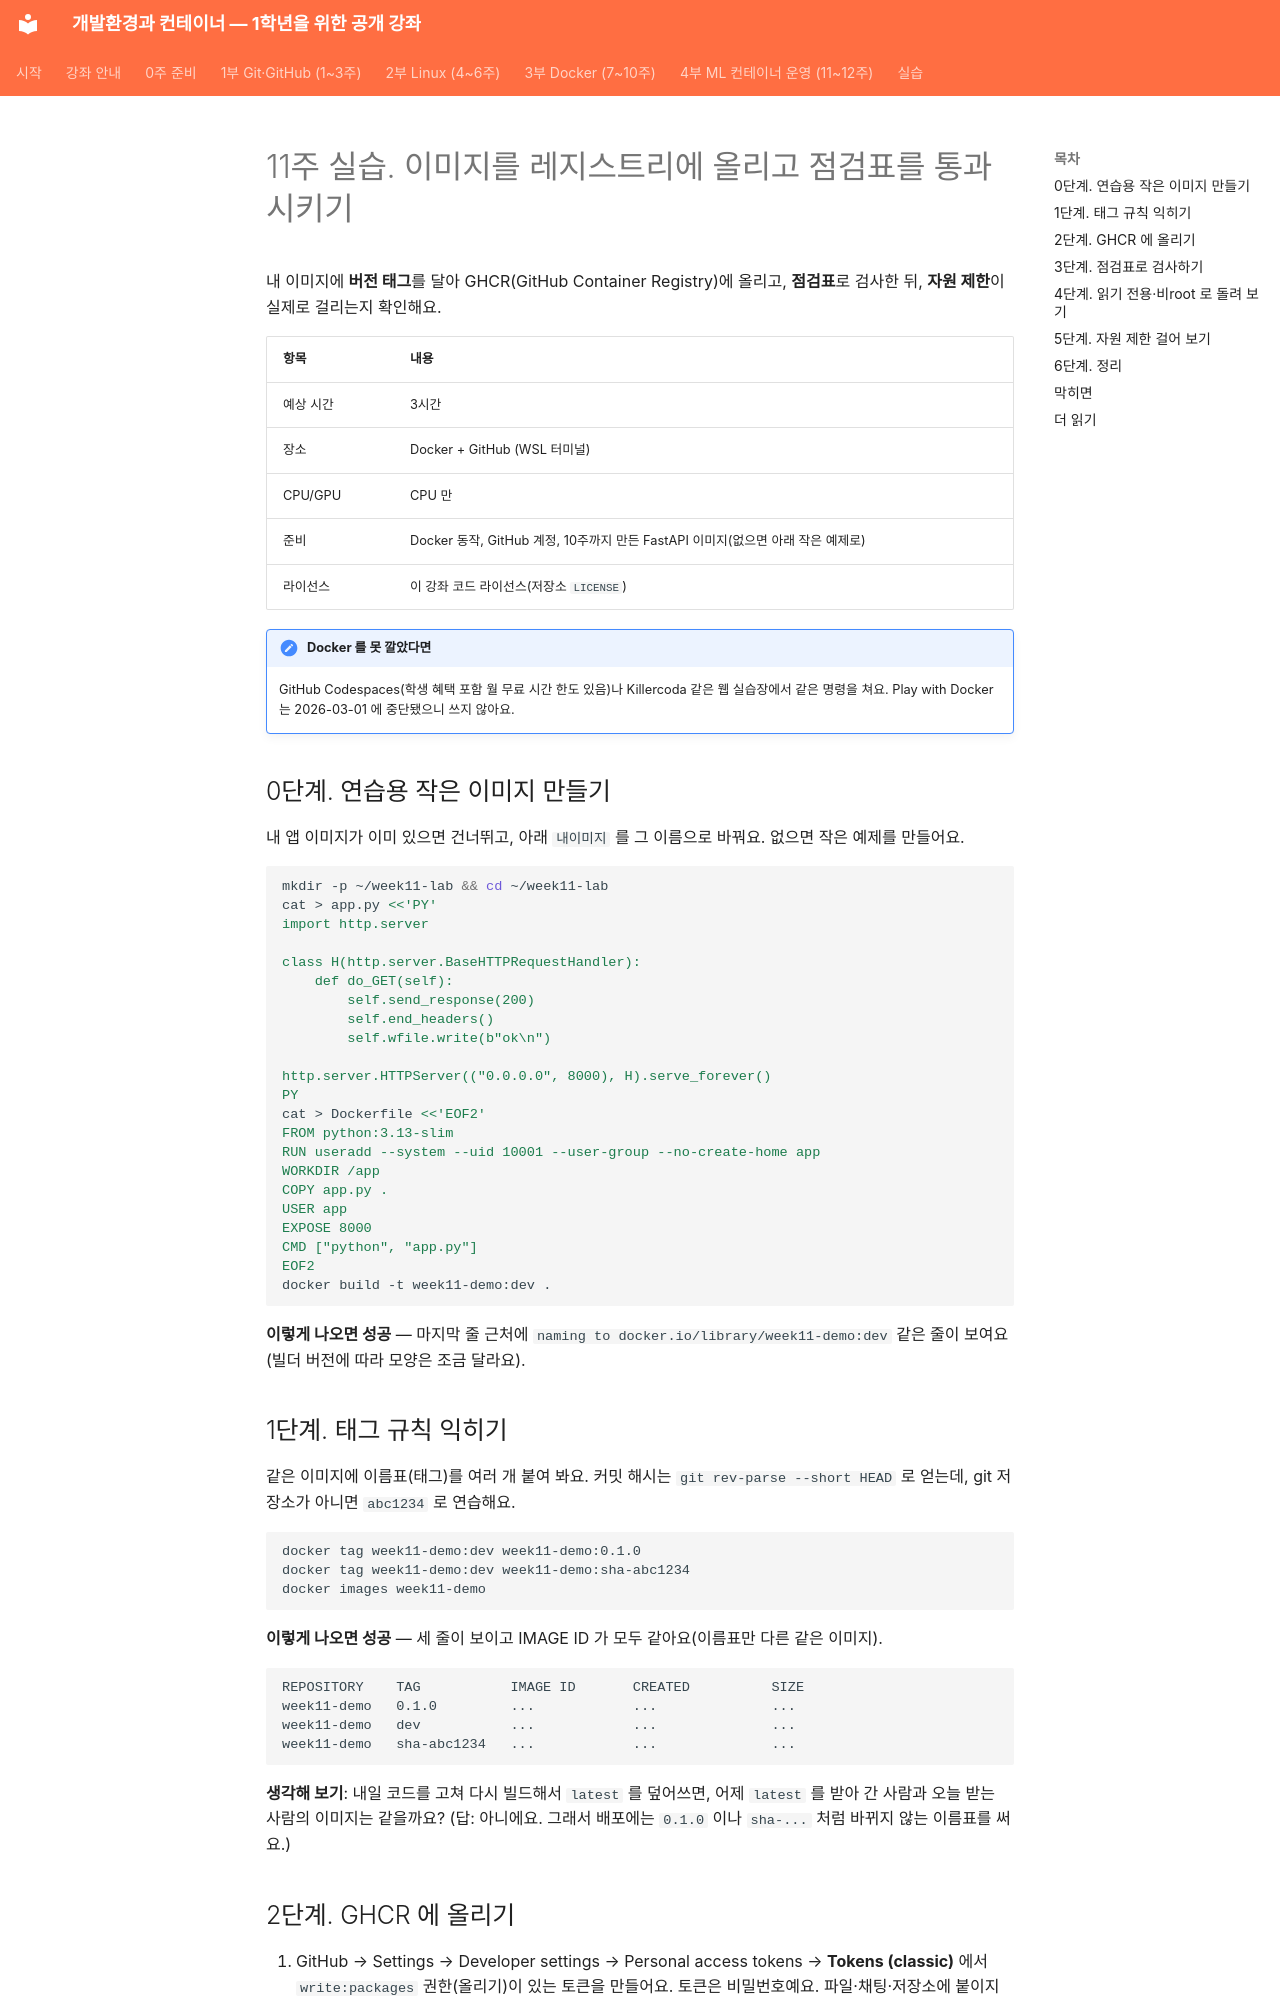

repository: metahomo/dev-container-course · page: labs/week11/index.html · generator: mkdocs

# 11주 실습. 이미지를 레지스트리에 올리고 점검표를 통과시키기

내 이미지에 **버전 태그**를 달아 GHCR(GitHub Container Registry)에 올리고, **점검표**로 검사한 뒤, **자원 제한**이 실제로 걸리는지 확인해요.

| 항목 | 내용 |
|---|---|
| 예상 시간 | 3시간 |
| 장소 | Docker + GitHub (WSL 터미널) |
| CPU/GPU | CPU 만 |
| 준비 | Docker 동작, GitHub 계정, 10주까지 만든 FastAPI 이미지(없으면 아래 작은 예제로) |
| 라이선스 | 이 강좌 코드 라이선스(저장소 `LICENSE`) |

!!! note "Docker 를 못 깔았다면"
    GitHub Codespaces(학생 혜택 포함 월 무료 시간 한도 있음)나 Killercoda 같은 웹 실습장에서 같은 명령을 쳐요. Play with Docker 는 2026-03-01 에 중단됐으니 쓰지 않아요.

## 0단계. 연습용 작은 이미지 만들기

내 앱 이미지가 이미 있으면 건너뛰고, 아래 `내이미지` 를 그 이름으로 바꿔요. 없으면 작은 예제를 만들어요.

```bash
mkdir -p ~/week11-lab && cd ~/week11-lab
cat > app.py <<'PY'
import http.server

class H(http.server.BaseHTTPRequestHandler):
    def do_GET(self):
        self.send_response(200)
        self.end_headers()
        self.wfile.write(b"ok\n")

http.server.HTTPServer(("0.0.0.0", 8000), H).serve_forever()
PY
cat > Dockerfile <<'EOF2'
FROM python:3.13-slim
RUN useradd --system --uid 10001 --user-group --no-create-home app
WORKDIR /app
COPY app.py .
USER app
EXPOSE 8000
CMD ["python", "app.py"]
EOF2
docker build -t week11-demo:dev .
```

**이렇게 나오면 성공** — 마지막 줄 근처에 `naming to docker.io/library/week11-demo:dev` 같은 줄이 보여요(빌더 버전에 따라 모양은 조금 달라요).

## 1단계. 태그 규칙 익히기

같은 이미지에 이름표(태그)를 여러 개 붙여 봐요. 커밋 해시는 `git rev-parse --short HEAD` 로 얻는데, git 저장소가 아니면 `abc1234` 로 연습해요.

```bash
docker tag week11-demo:dev week11-demo:0.1.0
docker tag week11-demo:dev week11-demo:sha-abc1234
docker images week11-demo
```

**이렇게 나오면 성공** — 세 줄이 보이고 IMAGE ID 가 모두 같아요(이름표만 다른 같은 이미지).

```text
REPOSITORY    TAG           IMAGE ID       CREATED          SIZE
week11-demo   0.1.0         ...            ...              ...
week11-demo   dev           ...            ...              ...
week11-demo   sha-abc1234   ...            ...              ...
```

**생각해 보기**: 내일 코드를 고쳐 다시 빌드해서 `latest` 를 덮어쓰면, 어제 `latest` 를 받아 간 사람과 오늘 받는 사람의 이미지는 같을까요? (답: 아니에요. 그래서 배포에는 `0.1.0` 이나 `sha-...` 처럼 바뀌지 않는 이름표를 써요.)
